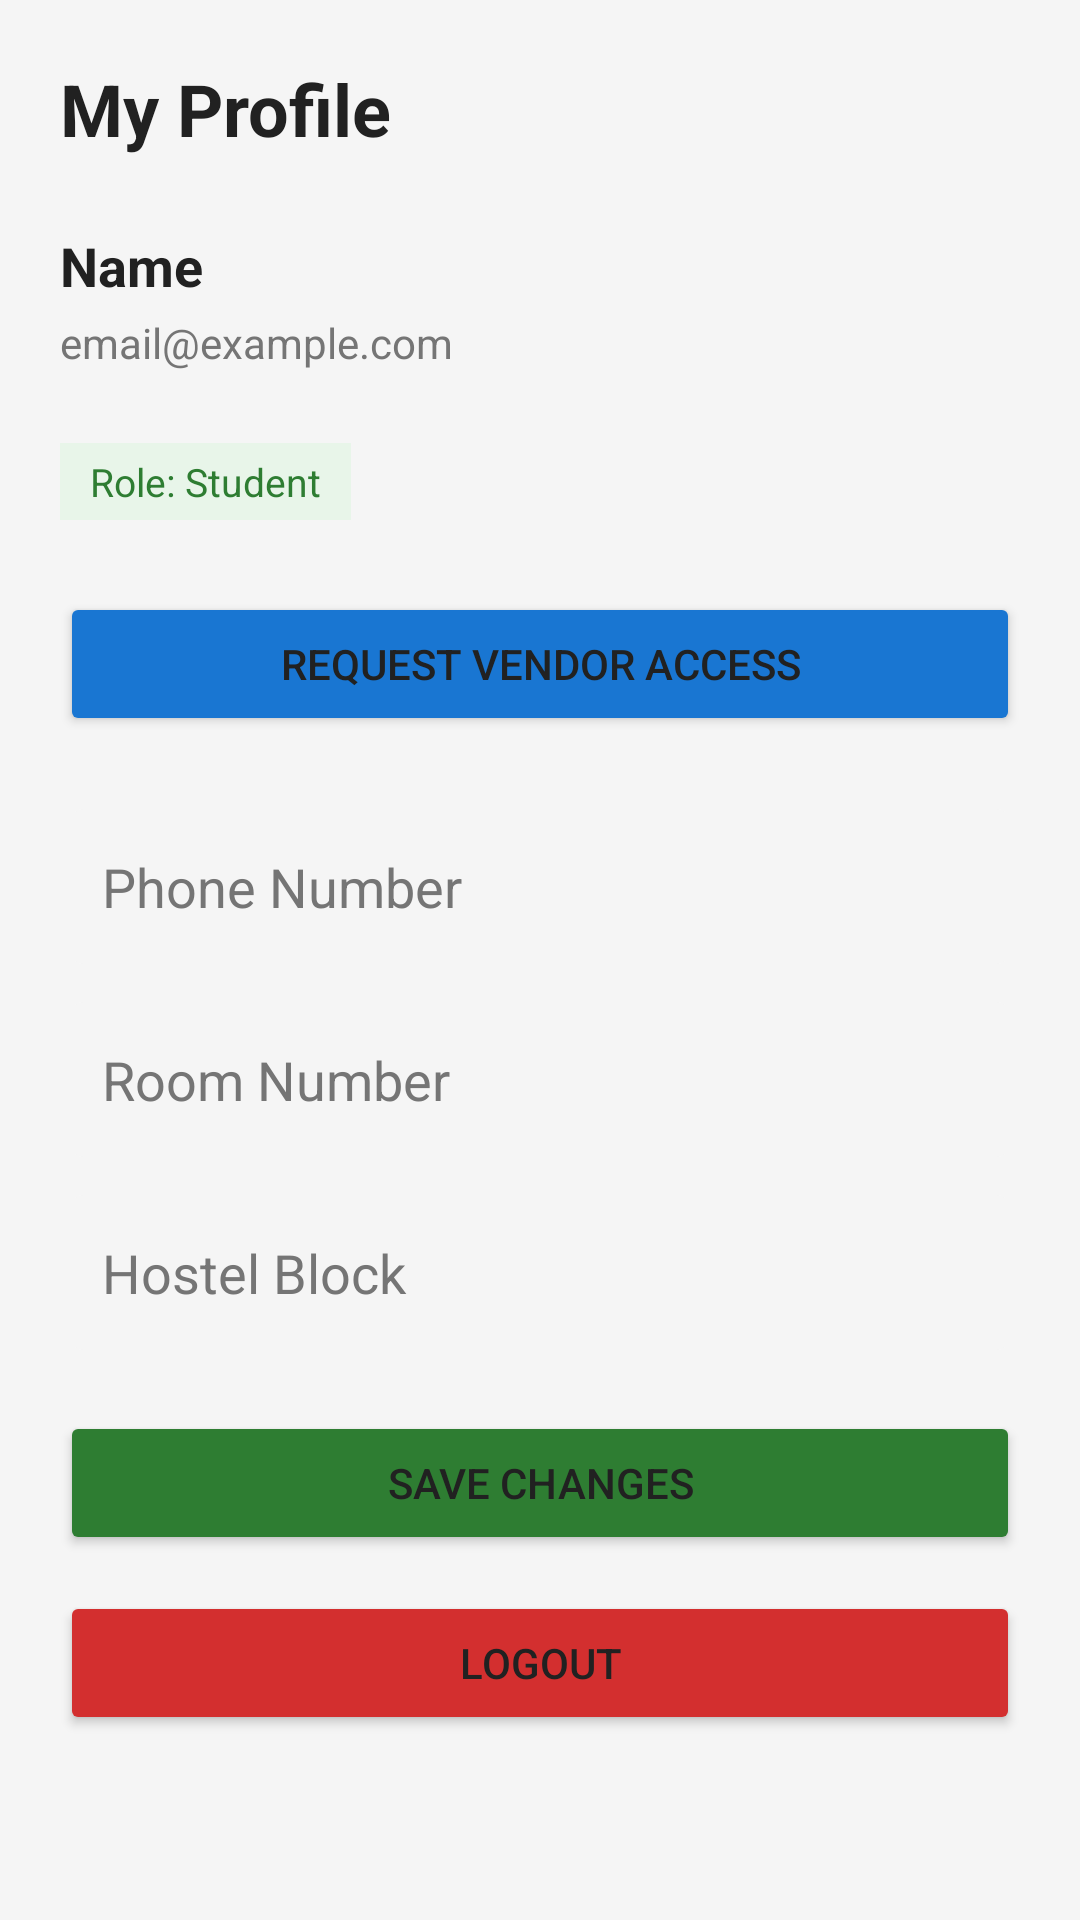

Android layout source for this screen:
<!-- AndroidManifest.xml: application theme Theme.CampusMart -->
<!-- res/layout/fragment_profile.xml -->
<?xml version="1.0" encoding="utf-8"?>
<androidx.core.widget.NestedScrollView
    xmlns:android="http://schemas.android.com/apk/res/android"
    xmlns:app="http://schemas.android.com/apk/res-auto"
    android:layout_width="match_parent"
    android:layout_height="match_parent"
    android:background="@color/background_light"
    android:layout_marginTop="20dp">

    <LinearLayout
        android:layout_width="match_parent"
        android:layout_height="wrap_content"
        android:orientation="vertical"
        android:padding="20dp">

        <TextView
            android:layout_width="wrap_content"
            android:layout_height="wrap_content"
            android:text="My Profile"
            android:textSize="24sp"
            android:textStyle="bold"
            android:textColor="@color/text_primary_light"
            android:layout_marginBottom="24dp" />

        <TextView
            android:id="@+id/profileName"
            android:layout_width="match_parent"
            android:layout_height="wrap_content"
            android:text="Name"
            android:textSize="18sp"
            android:textStyle="bold"
            android:textColor="@color/text_primary_light" />

        <TextView
            android:id="@+id/profileEmail"
            android:layout_width="match_parent"
            android:layout_height="wrap_content"
            android:text="email@example.com"
            android:textSize="14sp"
            android:textColor="@color/text_secondary_light"
            android:layout_marginTop="4dp"
            android:layout_marginBottom="24dp" />

        <TextView
            android:id="@+id/profileRole"
            android:layout_width="wrap_content"
            android:layout_height="wrap_content"
            android:text="Role: Student"
            android:textSize="13sp"
            android:textColor="@color/primary_green"
            android:background="@color/primary_green_light"
            android:paddingHorizontal="10dp"
            android:paddingVertical="4dp"
            android:layout_marginBottom="24dp" />

        <TextView
            android:id="@+id/roleRequestStatus"
            android:layout_width="match_parent"
            android:layout_height="wrap_content"
            android:text=""
            android:textSize="13sp"
            android:textColor="@color/accent_orange"
            android:background="@color/warning_background"
            android:padding="10dp"
            android:visibility="gone"
            android:layout_marginBottom="12dp" />

        <Button
            android:id="@+id/requestRoleButton"
            android:layout_width="match_parent"
            android:layout_height="wrap_content"
            android:text="Request Vendor Access"
            android:padding="12dp"
            android:backgroundTint="@color/accent_blue"
            android:layout_marginBottom="24dp" />

        <Button
            android:id="@+id/vendorDashboardButton"
            android:layout_width="match_parent"
            android:layout_height="wrap_content"
            android:text="Vendor Dashboard"
            android:padding="12dp"
            android:backgroundTint="@color/accent_orange"
            android:visibility="gone"
            android:layout_marginBottom="12dp" />

        <Button
            android:id="@+id/adminDashboardButton"
            android:layout_width="match_parent"
            android:layout_height="wrap_content"
            android:text="Admin Dashboard"
            android:padding="12dp"
            android:backgroundTint="@color/accent_purple"
            android:visibility="gone"
            android:layout_marginBottom="12dp" />

        <EditText
            android:id="@+id/phoneInput"
            android:layout_width="match_parent"
            android:layout_height="wrap_content"
            android:hint="Phone Number"
            android:inputType="phone"
            android:padding="14dp"
            android:textColor="@color/text_primary_light"
            android:textColorHint="@color/text_secondary_light"
            android:background="@drawable/bg_input_field"
            android:layout_marginBottom="12dp" />

        <EditText
            android:id="@+id/roomNoInput"
            android:layout_width="match_parent"
            android:layout_height="wrap_content"
            android:hint="Room Number"
            android:padding="14dp"
            android:textColor="@color/text_primary_light"
            android:textColorHint="@color/text_secondary_light"
            android:background="@drawable/bg_input_field"
            android:layout_marginBottom="12dp" />

        <EditText
            android:id="@+id/hostelBlockInput"
            android:layout_width="match_parent"
            android:layout_height="wrap_content"
            android:hint="Hostel Block"
            android:padding="14dp"
            android:textColor="@color/text_primary_light"
            android:textColorHint="@color/text_secondary_light"
            android:background="@drawable/bg_input_field"
            android:layout_marginBottom="20dp" />

        <Button
            android:id="@+id/saveProfileButton"
            android:layout_width="match_parent"
            android:layout_height="wrap_content"
            android:text="Save Changes"
            android:padding="14dp"
            android:backgroundTint="@color/primary_green"
            android:layout_marginBottom="12dp" />

        <Button
            android:id="@+id/logoutButton"
            android:layout_width="match_parent"
            android:layout_height="wrap_content"
            android:text="Logout"
            android:padding="14dp"
            android:backgroundTint="@color/error_red" />

    </LinearLayout>
</androidx.core.widget.NestedScrollView>
<!-- resources referenced by this layout -->
<resources>
  <color name="accent_blue">#1976D2</color>
  <color name="accent_orange">#F57C00</color>
  <color name="accent_purple">#6A1B9A</color>
  <color name="background_light">#F5F5F5</color>
  <color name="error_red">#D32F2F</color>
  <color name="primary_green">#2E7D32</color>
  <color name="primary_green_light">#E8F5E9</color>
  <color name="text_primary_light">#212121</color>
  <color name="text_secondary_light">#757575</color>
  <color name="warning_background">#FFF3E0</color>
  <!-- drawable bg_input_field (drawable) -->
  <?xml version="1.0" encoding="utf-8"?>
  <shape xmlns:android="http://schemas.android.com/apk/res/android"
      android:shape="rectangle">
      <solid android:color="@color/background_light" />
      <corners android:radius="10dp" />
  </shape>
  <style name="Theme.CampusMart" parent="Base.Theme.CampusMart" />
  <style name="Base.Theme.CampusMart" parent="Theme.Material3.DayNight.NoActionBar">
          <item name="colorPrimary">@color/primary_green</item>
          <item name="colorOnPrimary">@color/surface_light</item>
          <item name="android:windowBackground">@color/background_light</item>
          <item name="colorSurface">@color/surface_light</item>
          <item name="android:textColorPrimary">@color/text_primary_light</item>
          <item name="android:textColorSecondary">@color/text_secondary_light</item>
      </style>
  <color name="surface_light">#FFFFFF</color>
</resources>
